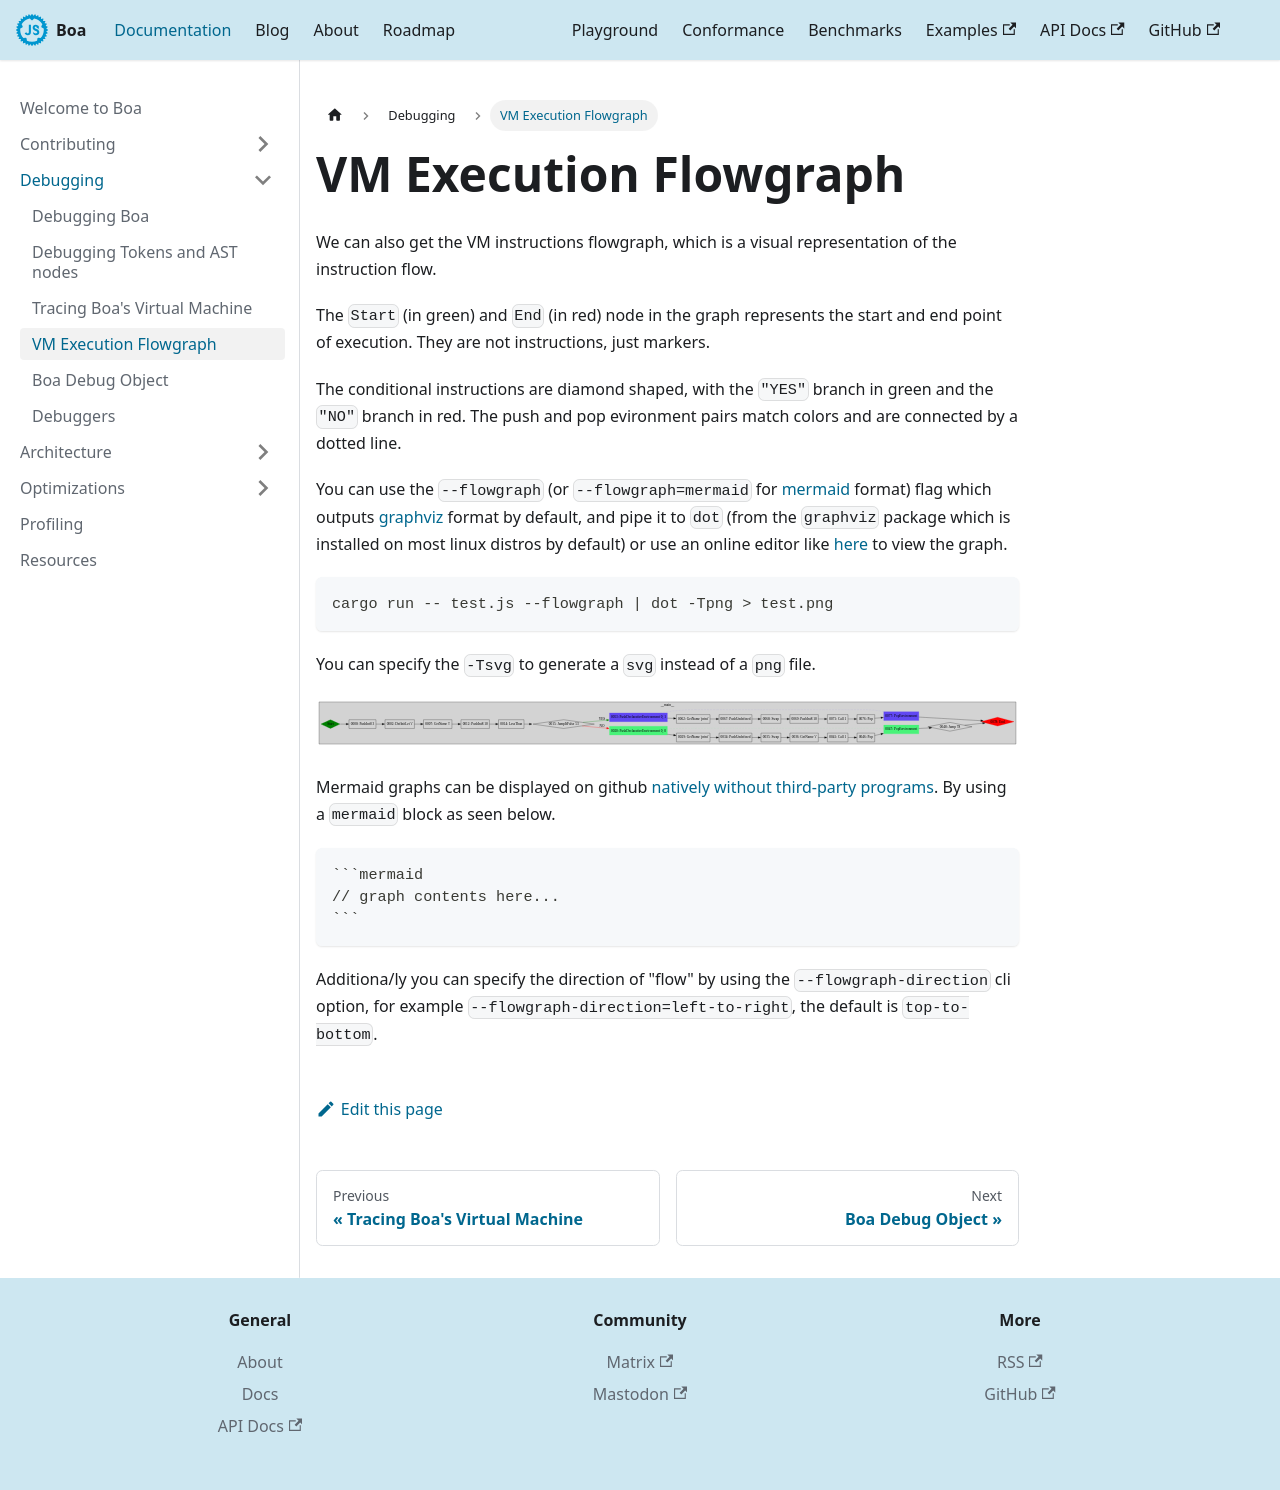

repository: boa-dev/boa-dev.github.io · page: docs/debugging/debug_flowgraph.html · generator: docusaurus

---
sidebar_position: 4
---

# VM Execution Flowgraph

We can also get the VM instructions flowgraph, which is a visual representation of the instruction flow.

The `Start` (in green) and `End` (in red) node in the graph represents the start and end point of execution.
They are not instructions, just markers.

The conditional instructions are diamond shaped, with the `"YES"` branch in green and the `"NO"` branch in red.
The push and pop evironment pairs match colors and are connected by a dotted line.

You can use the `--flowgraph` (or `--flowgraph=mermaid` for [mermaid][mermaid] format) flag which outputs
[graphviz][graphviz] format by default, and pipe it to `dot` (from the `graphviz` package which is installed
on most linux distros by default) or use an online editor like [here](https://dreampuf.github.io/GraphvizOnline) to
view the graph.

```bash
cargo run -- test.js --flowgraph | dot -Tpng > test.png
```

You can specify the `-Tsvg` to generate a `svg` instead of a `png` file.

![Graphviz flowgraph](../../static/doc-img/graphviz_flowgraph.svg)

Mermaid graphs can be displayed on github [natively without third-party programs][gihub-mermaid].
By using a `mermaid` block as seen below.

````
```mermaid
// graph contents here...
```
````

Additiona/ly you can specify the direction of "flow" by using the `--flowgraph-direction` cli option,
for example `--flowgraph-direction=left-to-right`, the default is `top-to-bottom`.

[mermaid]: https://mermaid-js.github.io/
[gihub-mermaid]: https://docs.github.com/en/get-started/writing-on-github/working-with-advanced-formatting/creating-diagrams
[graphviz]: https://graphviz.org/
